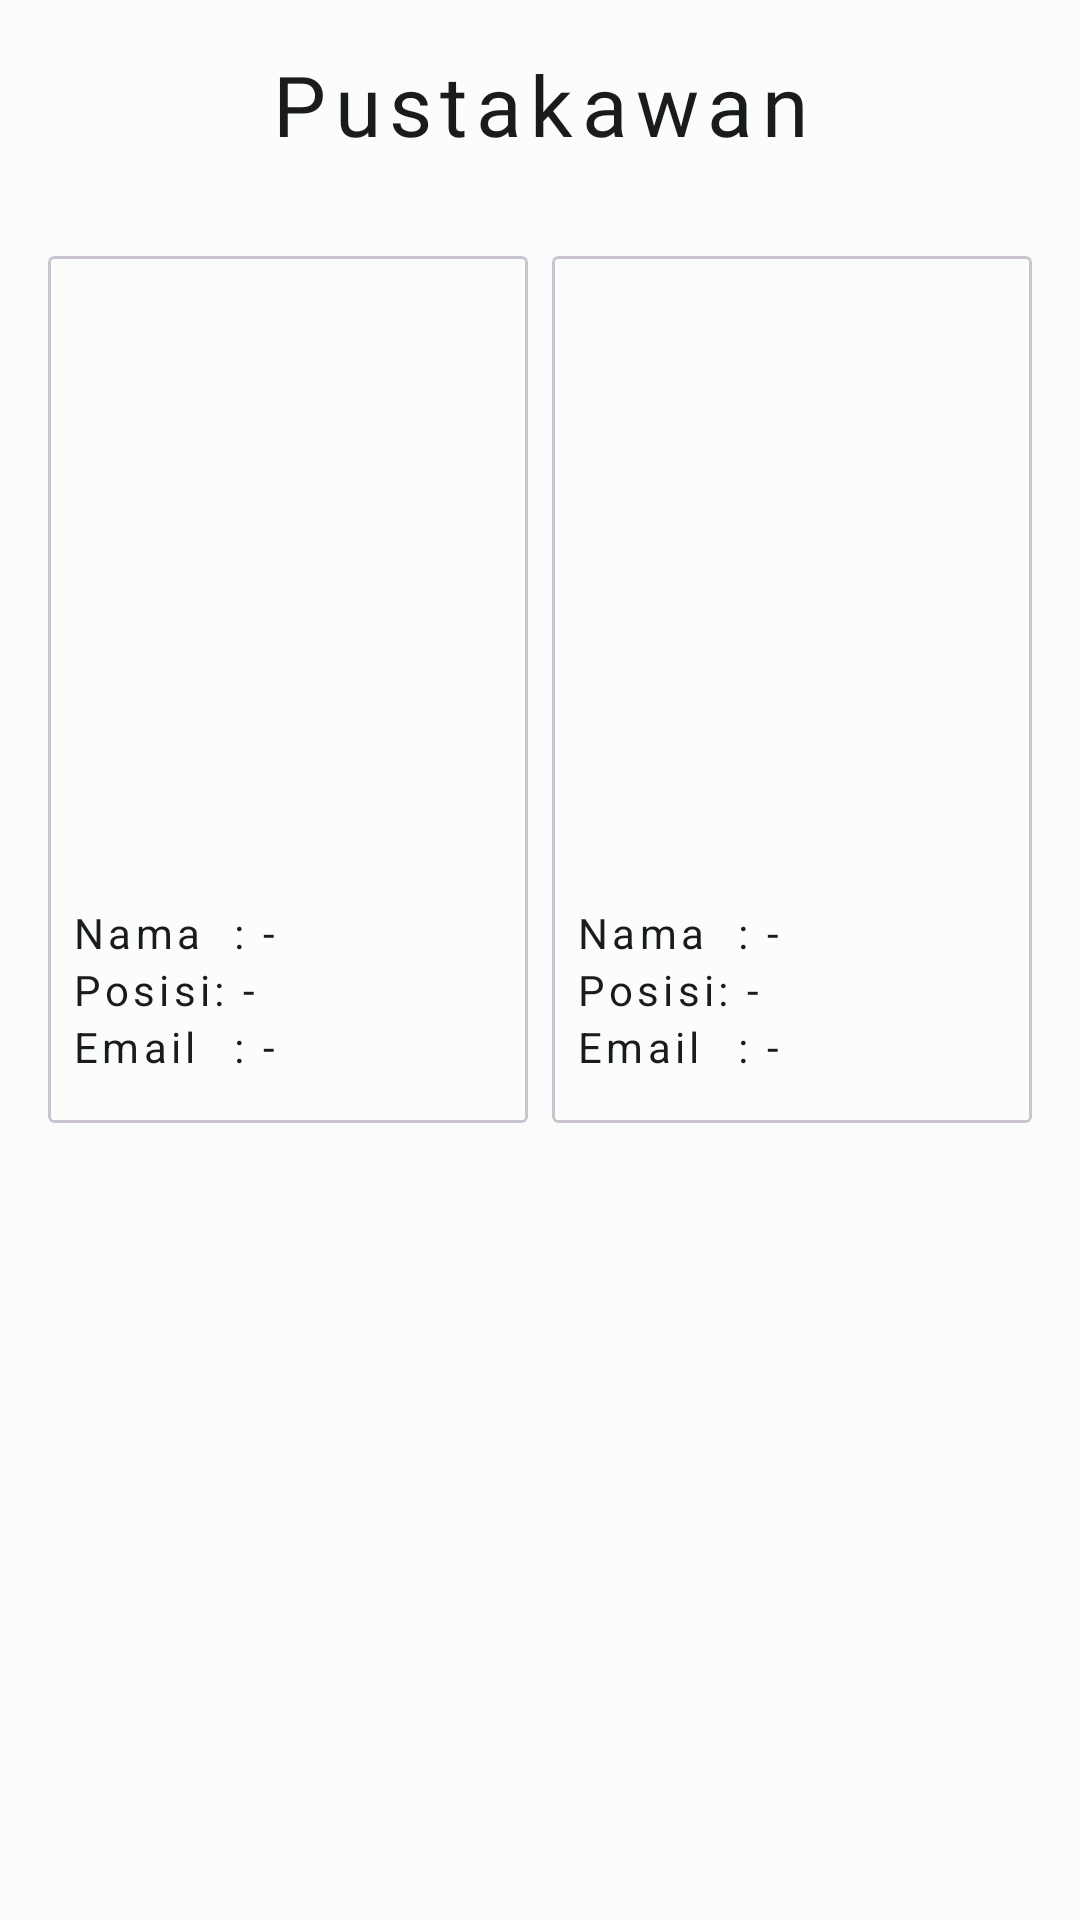

Write the Android layout XML for this screen, with the resource values it uses.
<!-- AndroidManifest.xml: application theme Theme.ELibrary -->
<!-- res/layout/fragment_librarian.xml -->
<?xml version="1.0" encoding="utf-8"?>
<ScrollView xmlns:android="http://schemas.android.com/apk/res/android"
    xmlns:app="http://schemas.android.com/apk/res-auto"
    xmlns:tools="http://schemas.android.com/tools"
    android:layout_width="match_parent"
    android:layout_height="match_parent"
    tools:context=".ui.fragment.LibrarianFragment">

    <androidx.constraintlayout.widget.ConstraintLayout
        android:layout_width="match_parent"
        android:layout_height="wrap_content"
        android:padding="16dp">

        <TextView
            android:id="@+id/title_pustakawan_textview"
            android:layout_width="match_parent"
            android:layout_height="wrap_content"
            android:fontFamily="@font/playfair_display_medium"
            android:text="@string/puskatawan"
            android:textAlignment="center"
            android:textAppearance="?attr/textAppearanceHeadlineMedium"
            app:layout_constraintEnd_toEndOf="parent"
            app:layout_constraintStart_toStartOf="parent"
            app:layout_constraintTop_toTopOf="parent" />

        <LinearLayout
            android:layout_width="match_parent"
            android:layout_height="wrap_content"
            android:orientation="horizontal"
            android:layout_marginTop="32dp"
            app:layout_constraintEnd_toEndOf="parent"
            app:layout_constraintStart_toStartOf="parent"
            app:layout_constraintTop_toBottomOf="@+id/title_pustakawan_textview">
            <com.google.android.material.card.MaterialCardView
                android:layout_width="match_parent"
                android:layout_height="wrap_content"
                app:cardCornerRadius="2dp"
                android:layout_marginEnd="4dp"
                android:layout_weight="1">

                <RelativeLayout
                    android:layout_width="match_parent"
                    android:layout_height="match_parent">
                    <ImageView
                        android:id="@+id/photo_pustakawan1_imageview"
                        android:layout_width="match_parent"
                        android:layout_height="200dp"
                        android:src="@drawable/default_image_avatar_placeholder"
                        android:adjustViewBounds="true"
                        android:scaleType="centerCrop"/>

                    <TextView
                        android:id="@+id/name_pustakawan1_textview"
                        android:layout_width="match_parent"
                        android:layout_height="wrap_content"
                        android:text="@string/pustakawan_name"
                        android:layout_marginStart="8dp"
                        android:layout_marginTop="16dp"
                        android:maxLines="1"
                        android:ellipsize="end"
                        android:textAppearance="?attr/textAppearanceBodyMedium"
                        android:layout_below="@id/photo_pustakawan1_imageview"/>
                    <TextView
                        android:id="@+id/position_pustakawan1_textview"
                        android:layout_width="match_parent"
                        android:layout_height="wrap_content"
                        android:text="@string/pustakawan_position"
                        android:maxLines="1"
                        android:ellipsize="end"
                        android:layout_marginStart="8dp"
                        android:textAppearance="?attr/textAppearanceBodyMedium"
                        android:layout_below="@id/name_pustakawan1_textview"/>
                    <TextView
                        android:layout_width="match_parent"
                        android:layout_height="wrap_content"
                        android:text="@string/pustakawan_email"
                        android:maxLines="1"
                        android:ellipsize="end"
                        android:layout_marginStart="8dp"
                        android:textAppearance="?attr/textAppearanceBodyMedium"
                        android:layout_below="@id/position_pustakawan1_textview"
                        android:layout_marginBottom="16dp"/>
                </RelativeLayout>
            </com.google.android.material.card.MaterialCardView>

            <com.google.android.material.card.MaterialCardView
                android:layout_width="match_parent"
                android:layout_height="wrap_content"
                app:cardCornerRadius="2dp"
                android:layout_marginStart="4dp"
                android:layout_weight="1">

                <RelativeLayout
                    android:layout_width="match_parent"
                    android:layout_height="match_parent">
                    <ImageView
                        android:id="@+id/photo_pustakawan2_imageview"
                        android:layout_width="match_parent"
                        android:layout_height="200dp"
                        android:src="@drawable/default_image_avatar_placeholder"
                        android:adjustViewBounds="true"
                        android:scaleType="centerCrop"/>

                    <TextView
                        android:id="@+id/name_pustakawan2_textview"
                        android:layout_width="match_parent"
                        android:layout_height="wrap_content"
                        android:text="@string/pustakawan_name"
                        android:layout_marginStart="8dp"
                        android:layout_marginTop="16dp"
                        android:maxLines="1"
                        android:ellipsize="end"
                        android:textAppearance="?attr/textAppearanceBodyMedium"
                        android:layout_below="@id/photo_pustakawan2_imageview"/>
                    <TextView
                        android:id="@+id/position_pustakawan2_textview"
                        android:layout_width="match_parent"
                        android:layout_height="wrap_content"
                        android:text="@string/pustakawan_position"
                        android:maxLines="1"
                        android:ellipsize="end"
                        android:layout_marginStart="8dp"
                        android:textAppearance="?attr/textAppearanceBodyMedium"
                        android:layout_below="@id/name_pustakawan2_textview"/>
                    <TextView
                        android:layout_width="match_parent"
                        android:layout_height="wrap_content"
                        android:text="@string/pustakawan_email"
                        android:maxLines="1"
                        android:ellipsize="end"
                        android:layout_marginStart="8dp"
                        android:textAppearance="?attr/textAppearanceBodyMedium"
                        android:layout_below="@id/position_pustakawan2_textview"
                        android:layout_marginBottom="16dp"/>
                </RelativeLayout>
            </com.google.android.material.card.MaterialCardView>
        </LinearLayout>


    </androidx.constraintlayout.widget.ConstraintLayout>
</ScrollView>
<!-- resources referenced by this layout -->
<resources>
  <string name="puskatawan">Pustakawan</string>
  <string name="pustakawan_email">Email\t\t: -</string>
  <string name="pustakawan_name">Nama\t\t: -</string>
  <string name="pustakawan_position">Posisi\t: -</string>
  <style name="Theme.ELibrary" parent="Base.Theme.ELibrary" />
  <color name="md_theme_light_primary">#006B5E</color>
  <color name="md_theme_light_onPrimary">#FFFFFF</color>
  <color name="md_theme_light_primaryContainer">#76F8E2</color>
  <color name="md_theme_light_onPrimaryContainer">#00201B</color>
  <color name="md_theme_light_secondary">#4A635E</color>
  <color name="md_theme_light_onSecondary">#FFFFFF</color>
  <color name="md_theme_light_secondaryContainer">#CDE8E1</color>
  <color name="md_theme_light_onSecondaryContainer">#06201B</color>
  <color name="md_theme_light_tertiary">#446179</color>
  <color name="md_theme_light_onTertiary">#FFFFFF</color>
  <color name="md_theme_light_tertiaryContainer">#CAE6FF</color>
  <color name="md_theme_light_onTertiaryContainer">#001E30</color>
  <color name="md_theme_light_error">#BA1A1A</color>
  <color name="md_theme_light_onError">#FFFFFF</color>
  <color name="md_theme_light_errorContainer">#FFDAD6</color>
  <color name="md_theme_light_onErrorContainer">#410002</color>
  <color name="md_theme_light_outline">#6F7976</color>
  <color name="md_theme_light_background">#FAFDFB</color>
  <color name="md_theme_light_onBackground">#191C1B</color>
  <color name="md_theme_light_surface">#FAFDFB</color>
  <color name="md_theme_light_onSurface">#191C1B</color>
  <color name="md_theme_light_surfaceVariant">#DAE5E1</color>
  <color name="md_theme_light_onSurfaceVariant">#3F4946</color>
  <color name="md_theme_light_inverseSurface">#2D3130</color>
  <color name="md_theme_light_inverseOnSurface">#EFF1EF</color>
  <color name="md_theme_light_inversePrimary">#55DBC6</color>
  <style name="TextAppearance.ELibrary.BodyMedium" parent="TextAppearance.Material3.BodyMedium">
          <item name="android:fontFamily">@font/raleway_medium</item>
          <item name="android:textColor">?attr/colorOnBackground</item>
          <item name="android:minHeight">48dp</item>
          <item name="android:letterSpacing">0.1</item>
          <item name="android:gravity">center_vertical</item>
      </style>
  <style name="TextAppearance.ELibrary.HeadlineMedium" parent="TextAppearance.Material3.HeadlineMedium">
          <item name="android:fontFamily">@font/raleway_bold</item>
          <item name="android:minHeight">48dp</item>
          <item name="android:gravity">center_vertical</item>
          <item name="android:letterSpacing">0.1</item>
          <item name="android:textColor">?attr/colorOnBackground</item>
      </style>
  <style name="TextAppearance.ELibrary.HeadlineLarge" parent="TextAppearance.Material3.HeadlineLarge">
          <item name="android:fontFamily">@font/raleway_bold</item>
          <item name="android:minHeight">48dp</item>
          <item name="android:gravity">center_vertical</item>
          <item name="android:letterSpacing">0.1</item>
          <item name="android:textColor">?attr/colorOnBackground</item>
          <item name="android:textSize">35sp</item>
          <item name="android:textStyle">bold</item>
      </style>
  <style name="Widget.ELibrary.Button" parent="Widget.Material3.Button">
          <item name="shapeAppearance">?attr/shapeAppearanceCornerSmall</item>
          <item name="textAllCaps">true</item>
          <item name="android:textAppearance">?attr/textAppearanceBodyMedium</item>
      </style>
</resources>
